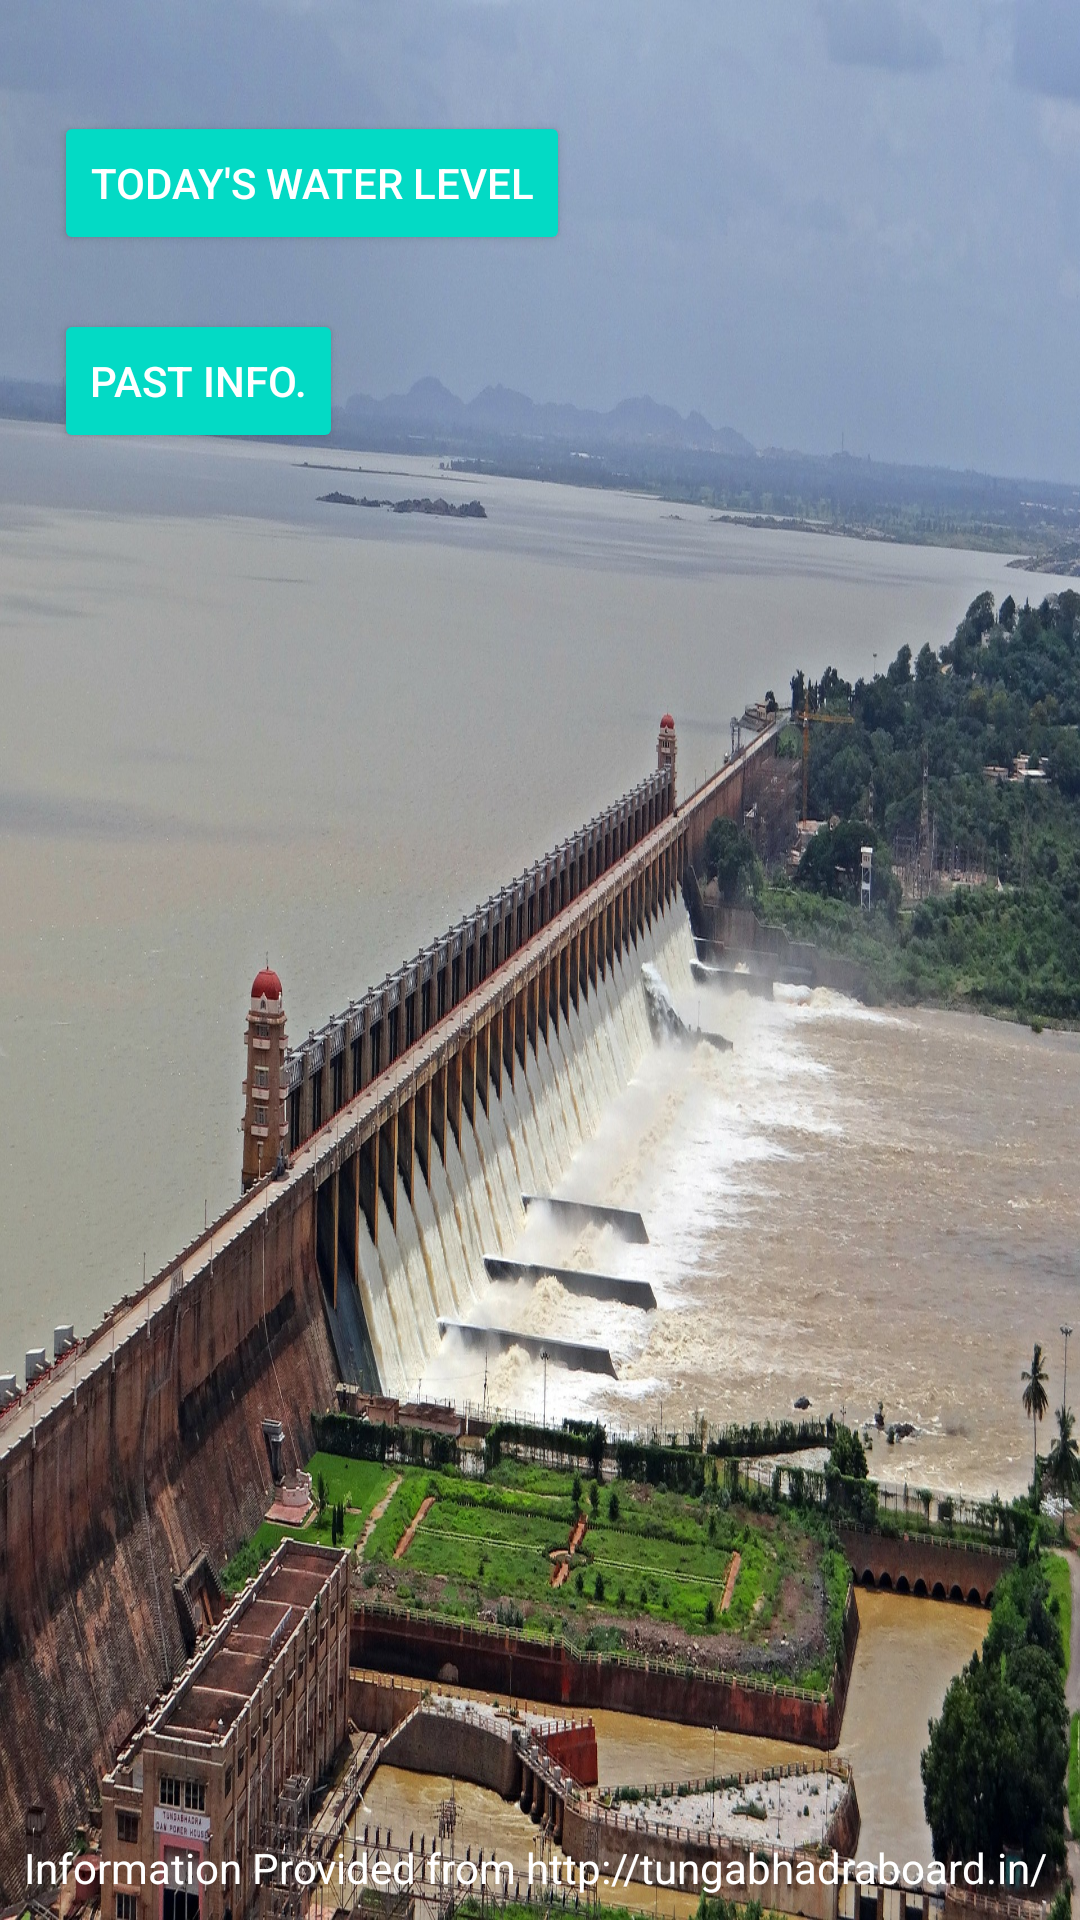

Here is an Android app screen rendered from its layout file. Give the layout XML and the strings, colors and styles it references.
<!-- AndroidManifest.xml: application theme AppTheme -->
<!-- res/layout/activity_main.xml -->
<?xml version="1.0" encoding="utf-8"?>
<RelativeLayout xmlns:android="http://schemas.android.com/apk/res/android"
    xmlns:app="http://schemas.android.com/apk/res-auto"
    xmlns:tools="http://schemas.android.com/tools"
    android:layout_width="match_parent"
    android:layout_height="match_parent"
    tools:context="com.jairam.tungaver2.MainActivity"
    android:background="@drawable/damimage">



    <Button
        android:id="@+id/button"
        style="@style/Widget.AppCompat.Button.Colored"
        android:layout_width="wrap_content"
        android:layout_height="wrap_content"
        android:text="Today's Water Level"
        android:onClick="waterlevel"
        app:layout_constraintBottom_toBottomOf="parent"
        app:layout_constraintRight_toRightOf="parent"
        tools:layout_constraintBottom_creator="1"
        tools:layout_constraintRight_creator="1"
        android:layout_marginRight="16dp"
        android:layout_alignParentTop="true"
        android:layout_alignParentStart="true"
        android:layout_marginStart="18dp"
        android:layout_marginTop="37dp" />

    <Button
        android:id="@+id/button3"
        style="@style/Widget.AppCompat.Button.Colored"
        android:layout_width="wrap_content"
        android:layout_height="wrap_content"
        android:text="Past Info."
        android:onClick="pastlevel"
        android:layout_marginTop="18dp"
        android:layout_below="@+id/button"
        android:layout_alignStart="@+id/button" />

    <TextView
        android:orientation="horizontal"
        android:layout_width="fill_parent"
        android:layout_height="wrap_content"
        android:text="Information Provided from http://tungabhadraboard.in/"
        android:textColor="#ffffff"
        android:padding="8dip"
        android:layout_alignParentBottom="true"
        android:layout_alignParentStart="true" />



</RelativeLayout>
<!-- resources referenced by this layout -->
<resources>
  <!-- drawable damimage: jpg bitmap (drawable, 824283 bytes) -->
  <style name="AppTheme" parent="Theme.AppCompat.Light.DarkActionBar">
          
          <item name="colorPrimary">@android:color/holo_blue_dark</item>
          <item name="colorPrimaryDark">@android:color/holo_blue_light</item>
          <item name="colorAccent">@color/colorAccent</item>
          <item name="android:statusBarColor">@android:color/holo_blue_light</item>
          <item name="android:navigationBarColor">@android:color/holo_blue_dark</item>
      </style>
  <!-- not gathered from this repository: default colours our renderer supplied (Android Studio template values) -->
  <color name="colorAccent">#FF03DAC5</color>
</resources>
